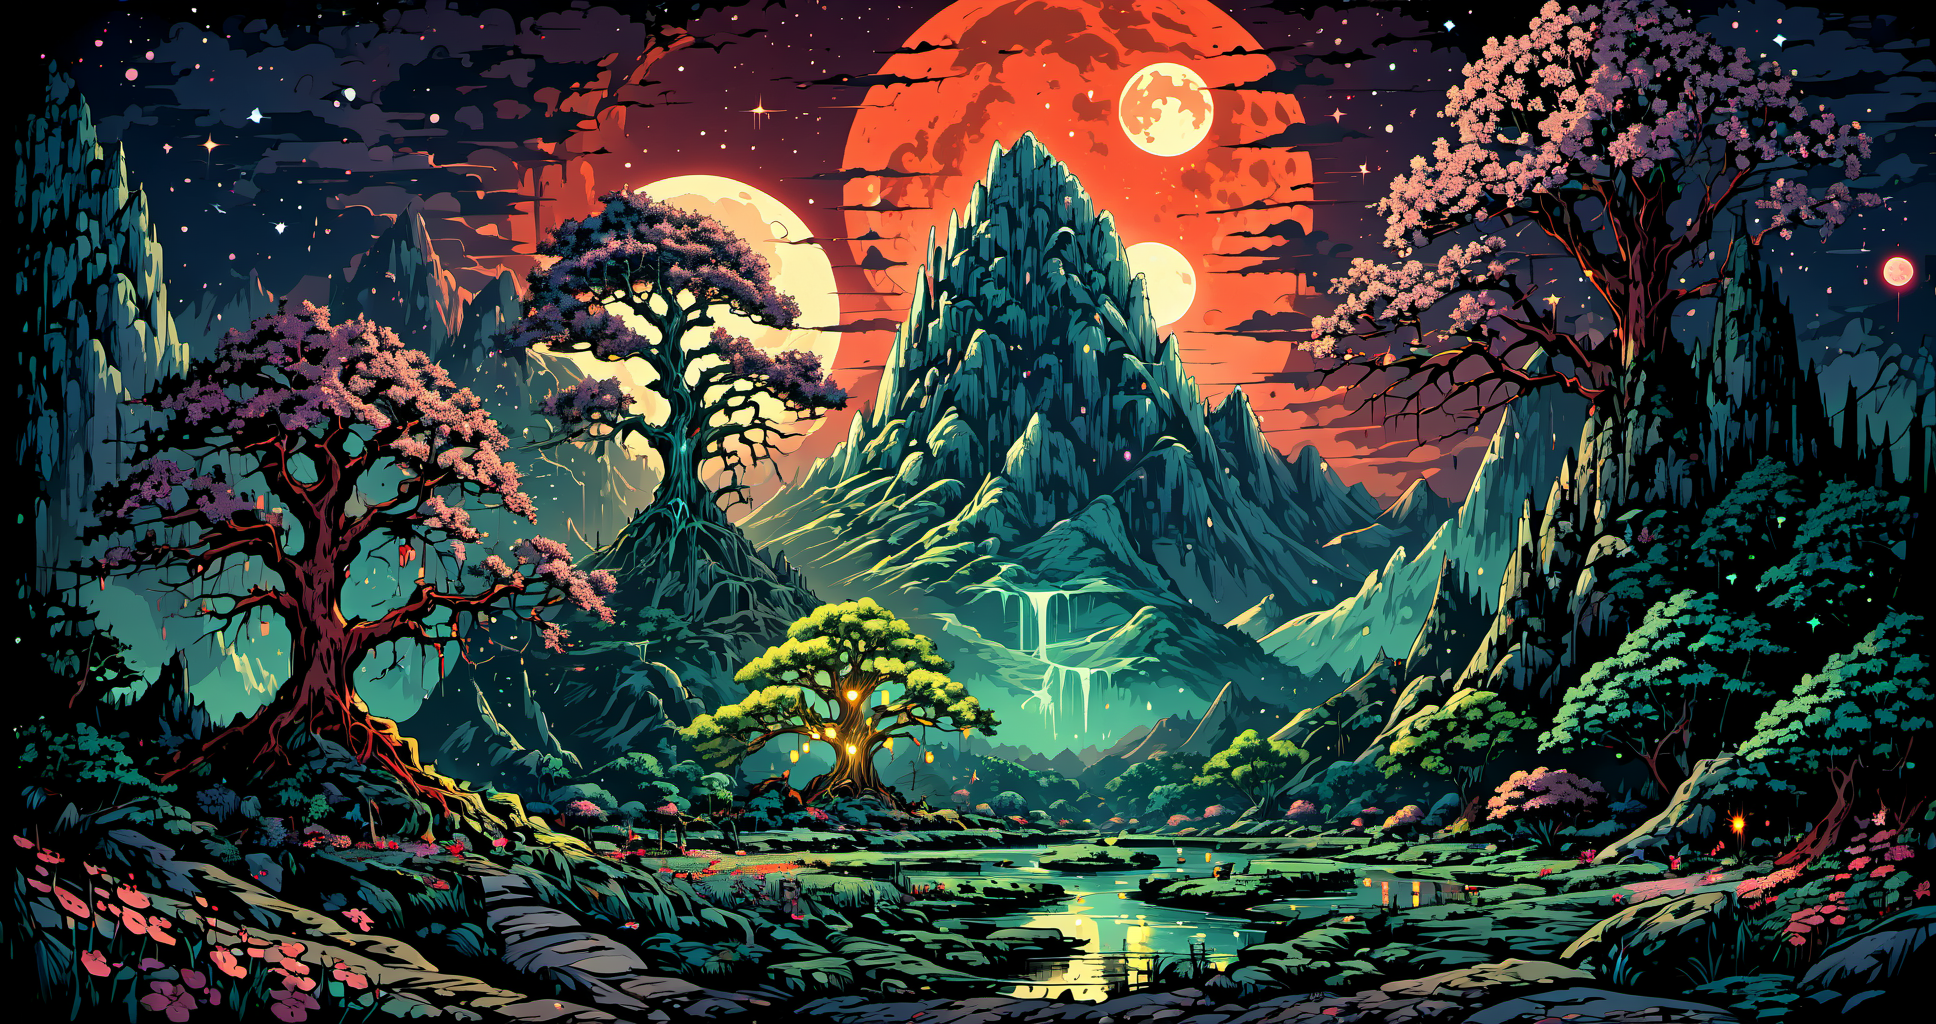
Generation parameters embedded in this image by AUTOMATIC1111 Stable Diffusion web UI or a fork of it (Forge, ...) (PNG 'parameters' text chunk):
45 megapixel, he ethereal beauty of a mystical landscape under the red moonlight. The scene should be illuminated by a large, radiant moon, casting its glow upon a twisted, yet majestic tree with blossoms that seem to sparkle in the night. The tree’s roots should be deeply embedded into rocky terrain, symbolizing its ancient existence. In the background, towering mountains loom, their peaks veiled in mist. A serene lake at the foot of the mountains reflects the moon’s luminescence. Incorporate elements that evoke a sense of magic and mystery <lora:Ive_Got_The_Power:1>
Steps: 46, Sampler: DPM++ 2M Karras, CFG scale: 7, Seed: 2379840545, Size: 968x512, Model hash: ee1fdc86f7, Model: ghostxl_v10BakedVAE, Denoising strength: 0.7, Hires upscale: 2, Hires upscaler: Latent, Lora hashes: "Ive_Got_The_Power: e46887c0abca", Version: 1.7.0